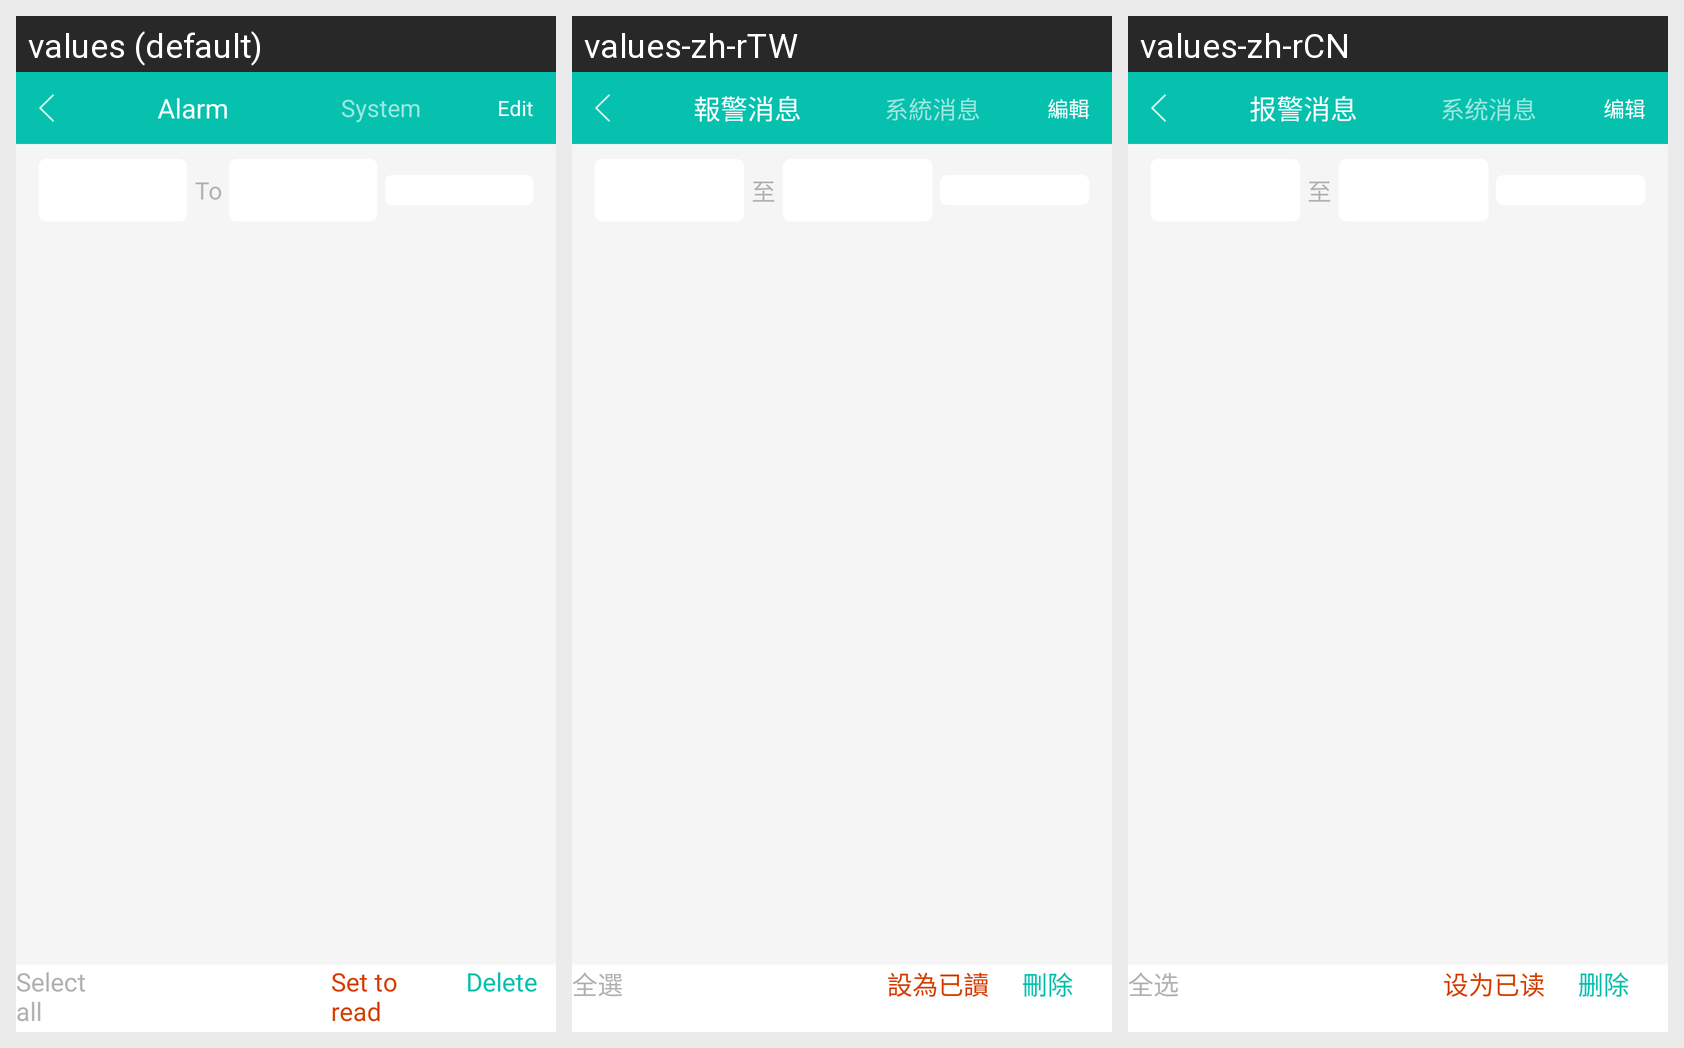

The same Android screen rendered under several of its app's locales, left to right. List the strings drawn on it with the default value and each locale's translation.
Android screen res/layout/activity_alarm_list.xml rendered under 3 locales, left to right: values (default), values-zh-rTW, values-zh-rCN. Device: Nexus 5 (rendered at 1080×1920; each locale shown at half size, 540×960, under a caption strip naming it); theme FullScreen.
Strings drawn on this screen, with the default value and each locale's value (text and hints the layout hard-codes, and strings that could not be matched under every locale, appear in the picture but are not listed):

alarm_msg
  values: Alarm
  values-zh-rTW: 報警消息
  values-zh-rCN: 报警消息

system_msg
  values: System
  values-zh-rTW: 系統消息
  values-zh-rCN: 系统消息

edit
  values: Edit
  values-zh-rTW: 編輯
  values-zh-rCN: 编辑

to1
  values: To
  values-zh-rTW: 至
  values-zh-rCN: 至

all_select
  values: Select all
  values-zh-rTW: 全選
  values-zh-rCN: 全选

delete
  values: Delete
  values-zh-rTW: 刪除
  values-zh-rCN: 删除

set_read
  values: Set to read
  values-zh-rTW: 設為已讀
  values-zh-rCN: 设为已读
